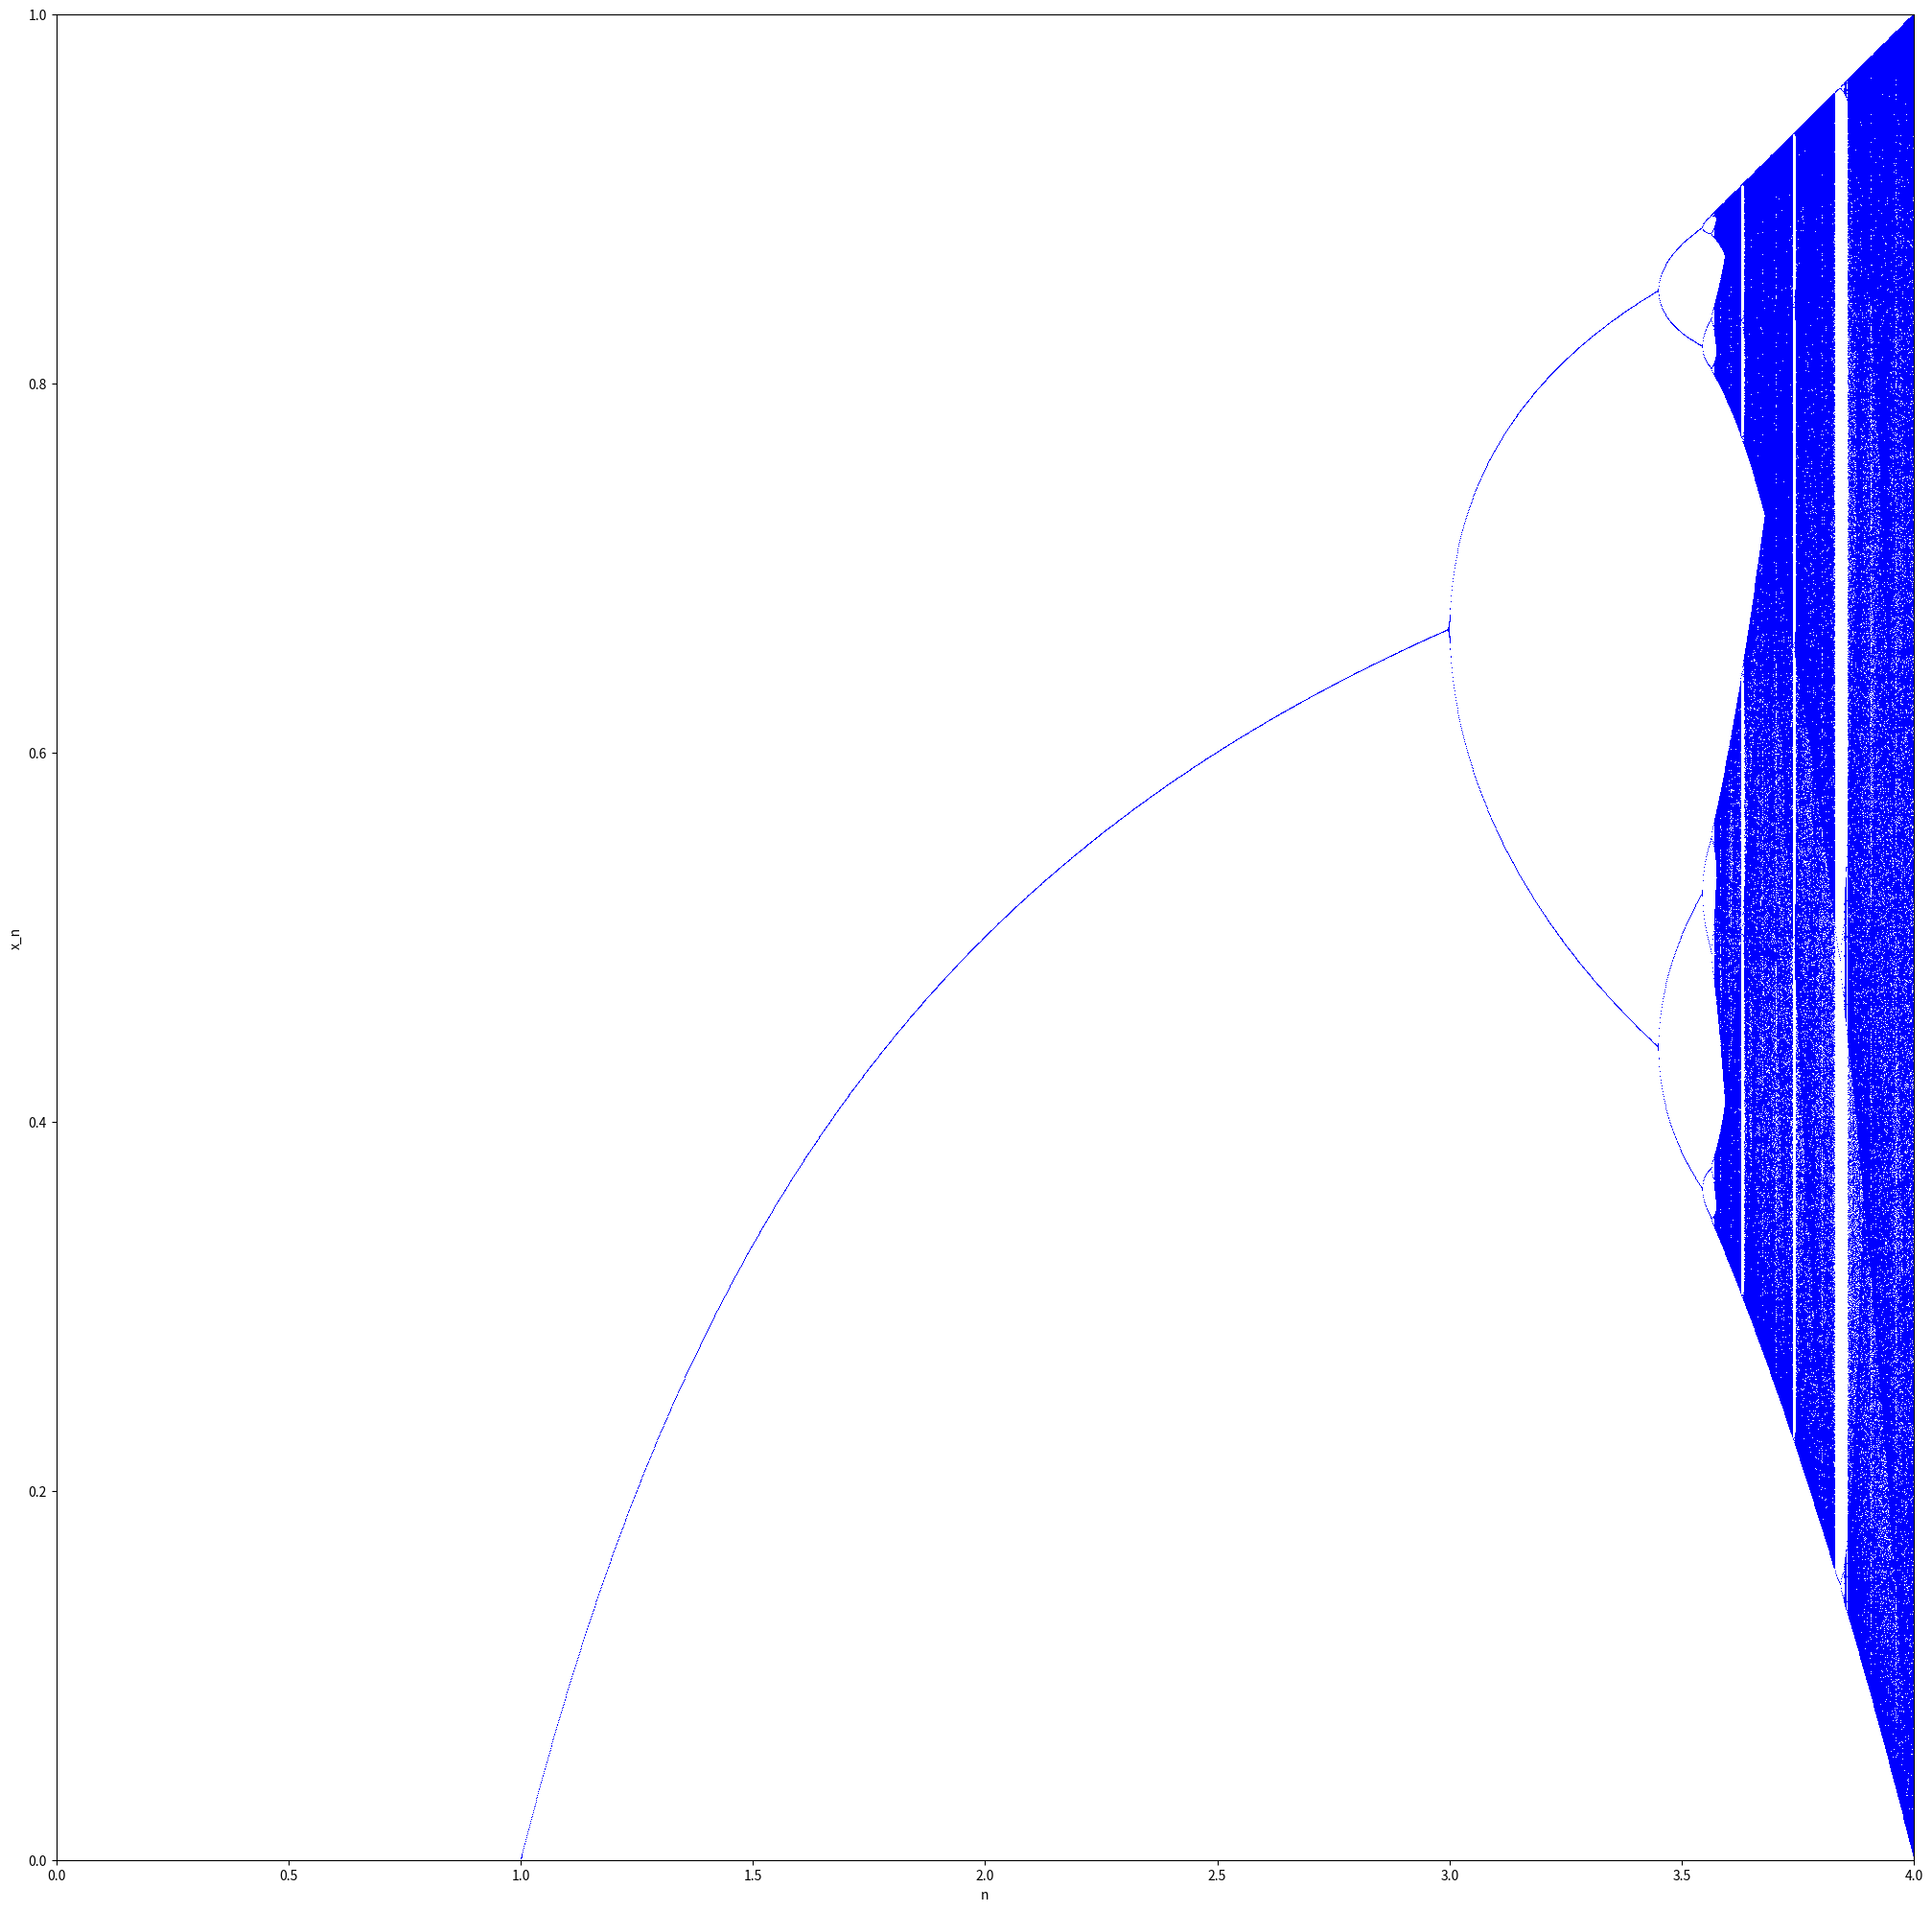

Write Python code to recreate this figure.

#! /usr/bin/python3
import numpy as np
import matplotlib.pyplot as plt # from pylab import plot,sho
import warnings
warnings.filterwarnings("ignore")




def Feigenbaum(x_n, r):
    return r * x_n * (1 - x_n)



# Fuente https://numpy.org/doc/stable/reference/generated/numpy.arange.html
rango_de_r = np.arange(1,4,0.001) # crea valores de 1 a 4 con pasos de 0.001 

# para tener la precision que queremos 
for i,r in enumerate(rango_de_r):
    rango_de_r[i] = round(r,3)


lista_suprema = []    
fig = plt.figure(figsize=(25,25))    

for r in rango_de_r:
    list_prueba = []
    x_n = 0.5
    list_prueba.append(x_n)
    for i in range(4000-1):
        x_n = Feigenbaum(list_prueba[i],r)
        list_prueba.append(x_n) # se pasa por valor y no por direccion
    print(r)
    lista_suprema.append(list_prueba)
    plt.plot([r]*3000,list_prueba[1000:4000],',b')
    
    
plt.ylabel('x_n')
plt.xlabel('n')
plt.axis([0, 4, 0, 1])  # los ejes limites "x" y "y"
plt.show()        




